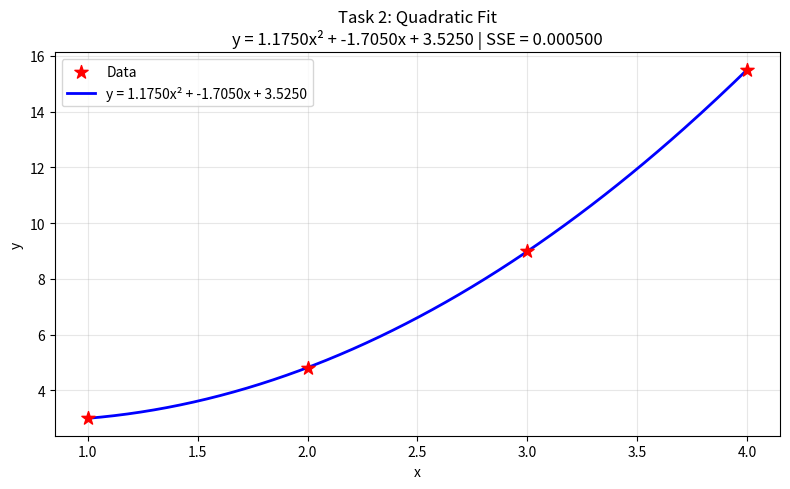

Source code (Python):
import numpy as np
import matplotlib.pyplot as plt

x = np.array([1, 2, 3, 4], dtype=float)
y = np.array([3.0, 4.8, 9.0, 15.5], dtype=float)

n = len(x)
sum_x  = np.sum(x)
sum_x2 = np.sum(x**2)
sum_x3 = np.sum(x**3)
sum_x4 = np.sum(x**4)
sum_y   = np.sum(y)
sum_xy  = np.sum(x * y)
sum_x2y = np.sum(x**2 * y)

A = np.array([
    [sum_x4, sum_x3, sum_x2],
    [sum_x3, sum_x2, sum_x],
    [sum_x2, sum_x,  n]
])
B = np.array([sum_x2y, sum_xy, sum_y])

a, b, c = np.linalg.solve(A, B)

y_pred = a * x**2 + b * x + c
sse = np.sum((y - y_pred)**2)

print(f"a = {a:.4f}, b = {b:.4f}, c = {c:.4f}")
print(f"Equation: y = {a:.4f}x² + {b:.4f}x + {c:.4f}")
print(f"SSE = {sse:.6f}")

x_smooth = np.linspace(x.min(), x.max(), 200)
plt.figure(figsize=(8, 5))
plt.scatter(x, y, color='red', s=100, marker='*', label='Data', zorder=5)
plt.plot(x_smooth, a * x_smooth**2 + b * x_smooth + c, 'b-', linewidth=2,
         label=f'y = {a:.4f}x² + {b:.4f}x + {c:.4f}')
for i in range(n):
    plt.plot([x[i], x[i]], [y[i], y_pred[i]], 'k--', alpha=0.5)
plt.title(f'Task 2: Quadratic Fit\ny = {a:.4f}x² + {b:.4f}x + {c:.4f} | SSE = {sse:.6f}')
plt.xlabel('x'); plt.ylabel('y')
plt.legend(); plt.grid(True, alpha=0.3); plt.tight_layout(); plt.show()
